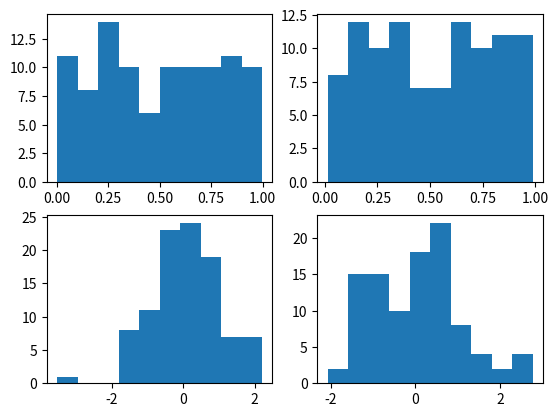

Generate this figure with matplotlib: (Note: this script raises an exception after producing the figure.)
#TAREFAS AULA 2 
# Implementar gerador de números aleatórios, com distribuição normal
# - Usar transformada de Box Muller
#- Gerar sequência de N=100, 1000 e 10.000 amostras
#- Plotar Histograma e comparar com PDF esperada
#- Plotar CDF obtida e comparar com CDF esperada
#- Usar sementes fixas diferentes e plotar gráfucis 


from numpy import random, sqrt, log, sin, cos, pi
from pylab import show, hist, subplot, figure
import numpy as np
import matplotlib.pyplot as plt
from scipy.stats import norm
import scipy.stats
import pylab

# BOX MULLER - TRANSFORMATION FUNCTION
print("Transformation Box Muller - OK")
def gaussian(u1,u2):
  z1 = sqrt(-2*log(u1))*cos(2*pi*u2)
  z2 = sqrt(-2*log(u1))*sin(2*pi*u2)
  return z1,z2

# uniformly distributed values between 0 and 1, com 100 amostras
u1 = random.rand(100)
u2 = random.rand(100)
print ("variáveis aleatórias com distribuição uniforme, e N=100 amostras")
print ("u1:" , u1)
print ("u2:" , u2)

# run the transformation (100 amostras)
z1,z2 = gaussian(u1,u2)
print ("Gaussiana - OK")
print ("variáveis aleatórias com distribuição normal, e N=100 amostras")
print ("z1:" , z1)
print ("z2:" , z2)

# plotting the values before and after the transformation


print ("HISTOGRAMAS - antes e depois da Transf. Box Muller") 
print ("1a linha => u1 e u2 -> Var. aleatorias dist. Linear")
print ("2a linha => z1 e z1 -> Var. aleatorias dist. Normal")
figure()
subplot(221) # the first row of graphs
hist(u1)     # contains the histograms of u1 and u2 
subplot(222)
hist(u2)
subplot(223) # the second contains
hist(z1)     # the histograms of z1 and z2
subplot(224)
hist(z2)
show()

# calculate and plot CDF from Z1 and Z2, com N=100
print ("Calculo e plot da CDF de z1 e z2")
num_bins_plot_cdf_z1 = 20
counts, bin_edges_z1 = np.histogram(z1, bins=num_bins_plot_cdf_z1, normed=True)
cdf_z1 = np.cumsum(counts)
pylab.plot(bin_edges_z1[1:], cdf_z1)

num_bins_plot_cdf_z2 = 20
counts, bin_edges_z2 = np.histogram(z2, bins=num_bins_plot_cdf_z2, normed=True)
cdf_z2 = np.cumsum(counts)
pylab.plot(bin_edges_z2[1:], cdf_z2)


######################################################################
# uniformly distributed values between 0 and 1, 100 amostras.
u1 = random.rand(1000)
u2 = random.rand(1000)

# run the transformation
z1,z2 = gaussian(u1,u2)

# plotting the values before and after the transformation
figure()
subplot(221) # the first row of graphs
hist(u1)     # contains the histograms of u1 and u2 
subplot(222)
hist(u2)
subplot(223) # the second contains
hist(z1)     # the histograms of z1 and z2
subplot(224)
hist(z2)
show()

# uniformly distributed values between 0 and 1, 100 amostras.
u1 = random.rand(10000)
u2 = random.rand(10000)

# run the transformation
z1,z2 = gaussian(u1,u2)

# plotting the values before and after the transformation
figure()
subplot(221) # the first row of graphs
hist(u1)     # contains the histograms of u1 and u2 
subplot(222)
hist(u2)
subplot(223) # the second contains
hist(z1)     # the histograms of z1 and z2
subplot(224)
hist(z2)
show()


